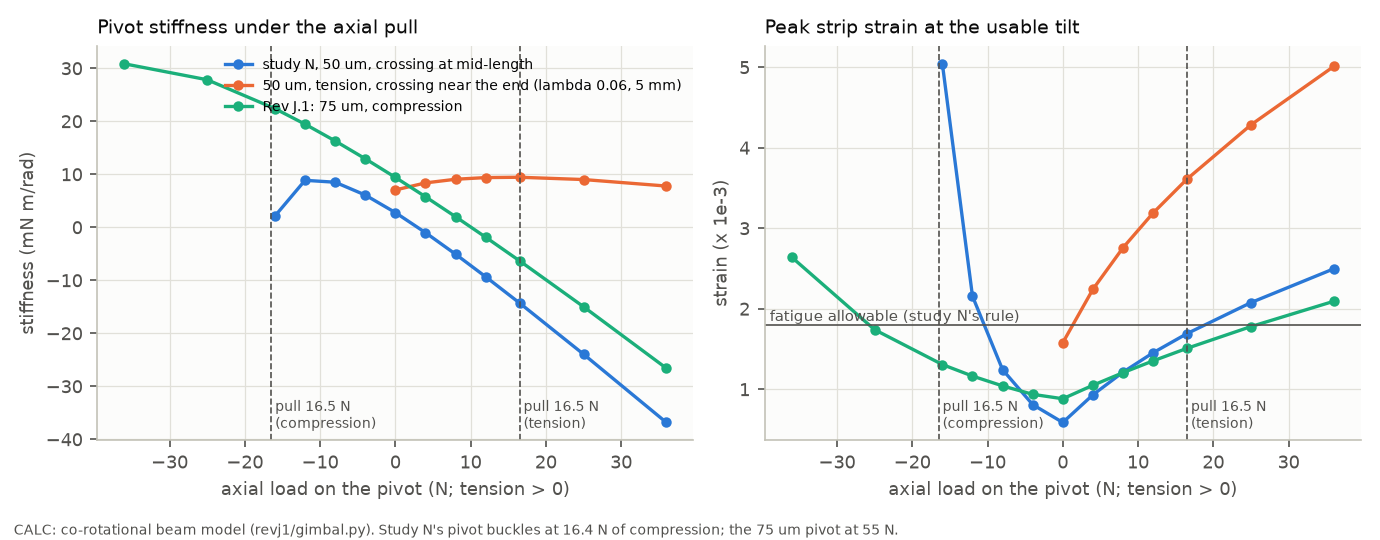

Source data for this figure (header and first rows):
design, axial_load_N, stiffness_mNm_per_rad, peak_strain_at_usable_tilt
studyN_50um, -16.0, 2.145, 0.005044
studyN_50um, -12.0, 8.883, 0.002157
studyN_50um, -8.0, 8.523, 0.001244
studyN_50um, -4.0, 6.105, 0.0008108
studyN_50um, 0.0, 2.796, 0.0005891
studyN_50um, 4.0, -0.9869, 0.0009325
studyN_50um, 8.0, -5.057, 0.001214
studyN_50um, 12.0, -9.316, 0.001455
studyN_50um, 16.5, -14.27, 0.001693
studyN_50um, 25.0, -23.92, 0.002078
studyN_50um, 36.0, -36.8, 0.002498
tension_near_end, 0.0, 7.061, 0.00158
tension_near_end, 4.0, 8.395, 0.002243
tension_near_end, 8.0, 9.084, 0.002759
tension_near_end, 12.0, 9.399, 0.003191
tension_near_end, 16.5, 9.461, 0.003612
tension_near_end, 25.0, 9.029, 0.004286
tension_near_end, 36.0, 7.801, 0.005011
chosen_75um, -36.0, 30.86, 0.002641
chosen_75um, -25.0, 27.85, 0.001741
chosen_75um, -16.0, 22.41, 0.001308
chosen_75um, -12.0, 19.48, 0.001165
chosen_75um, -8.0, 16.31, 0.001043
chosen_75um, -4.0, 12.95, 0.0009386
chosen_75um, 0.0, 9.437, 0.0008836
chosen_75um, 4.0, 5.784, 0.001051
chosen_75um, 8.0, 2.016, 0.001208
chosen_75um, 12.0, -1.852, 0.001354
chosen_75um, 16.5, -6.306, 0.00151
chosen_75um, 25.0, -14.97, 0.00178
chosen_75um, 36.0, -26.56, 0.002094
